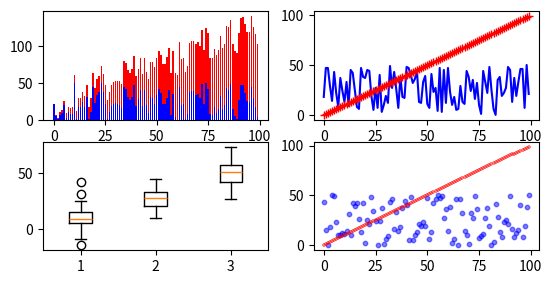

Write Python code to recreate this figure. (Note: this script raises an exception after producing the figure.)
#Lily Steinberg
#I affirm that I have carried out the attached academic endeavors with full
#academic honesty, in accordance with the Union College Honor Code
#and the course syllabus.

import numpy as np
import random
import matplotlib.pyplot as plt
import sys
sys.path.append('resources/util/')
#import map_util

#this function creates a subplot with the stacked bar graph
def barGraph():

    #this creates the array for the points in the bottom bar
    bottom =  [random.randint(0, 50)]
    #this creates the array for the points in the top bar
    top = [0]
    width = 0.7

    #this calls the helper function that gives a random number between 0 and 50
    #to one variable and and gives the x coordinate to the other
    createVariables(bottom, top)

    ind = np.arange(100)
    #this says where the subplot is on the figure
    plt.subplot(321)
    #these draw the bars on the graph
    p1 = plt.bar(ind, bottom, width, color='b')
    p2 = plt.bar(ind, top, width, color='r', bottom=bottom)

#this function creates a subplot with a line graph
def lineGraph():

    #this creates the arrays to generate data with
    x1, y1, x2, y2 = [], [], [], []

    #this gets all the values for the variables
    x1, y1, x2, y2 = generateData(x1, y1, x2, y2)

    #this is where the lines get drawn on the figure
    plt.subplot(322)
    plt.plot(x1, y1, color = 'b')
    plt.plot(x2, y2, '+', color = 'r')

#this function creates a subplot with the box plots
def boxPlot():

    #these create the data for each box plot
    box1 = np.random.normal(10, 10, 50)
    box2 = np.random.normal(30, 10, 50)
    box3 = np.random.normal(50, 10, 50)

    #these draw the box plots on the figure
    plt.subplot(323)
    plt.boxplot([box1, box2, box3])

#this function creates a subplot with a scatter plot
def scatterPlot():

    #this creates the arrays to generate data with
    x1, y1, x2, y2 = [], [], [], []

    #this gets all the values for the variables
    x1, y1, x2, y2 = generateData(x1, y1, x2, y2)

    #this is where the plot is drawn on the figure
    plt.subplot(324)
    plt.scatter(x1,y1,10,color='b', alpha=.5)
    plt.scatter(x2,y2,10,color='r', marker='+', alpha=.5)

#this function creates a subplot with a map of the states
def stateMap():

    #here we open the file with the states
    file = open('resources/util/states.txt', 'r')
    #here we create the subplot to which the graph will be drawn on
    sub = plt.subplot(325)
    #this splits up the file line by line
    for line in file:
        #this calls the function in map_util that draws each state
        map_util.draw_state(sub, line)

#this function creates a subplot with a map of the counties
def countyMap():

    #here we open the file with the counties
    file = open('resources/util/counties.txt', 'r')
    #here we create the subplot to which the graph will be drawn
    sub = plt.subplot(326)
    #this splits up the file line by line
    for line in file:
        #I realized that the lines were being read in with the '/n' in the
        #string, and the draw_county function did not like that, so I had
        #to strip the line of any spaces
        fips = line.strip()
        #this calls the function in map_util that draws each county
        map_util.draw_county(sub, fips)

#this is a helper function that creates the arrays to be used for the x and y
#coordinates for the line graph and scatter plot
def generateData(x1, y1, x2, y2):
    #this creates an array for the x coordinates
    x1 = [0]
    #this creates an array for the y coordinates
    y1 = [random.randint(0,50)]
    #this calls the helper function that gives a random number between 0 and 50
    #to one variable and and gives the x coordinate to the other
    createVariables(y1, x1)

    #this creates an array of numbers from 0 to 100 to be the x coordinates
    #of the second line
    x2 = range(100)
    #this sets the y coordinate equal to the x coordinate for line 2
    y2 = x2

    return x1, y1, x2, y2

#this is a helper function that generates data that is similar for a few graphs
def createVariables(graph1, graph2):

    #this initializes the counter
    x = 1
    while (x < 100):
        #this puts a random number between 0 and 50 in the array
        graph1.append(random.randint(0,50))
        #this puts x in the array
        graph2.append(x)
        #this increases the counter
        x+=1


#here we draw all the graphs
barGraph()
lineGraph()
boxPlot()
scatterPlot()
stateMap()
countyMap()
plt.savefig('map.png')
